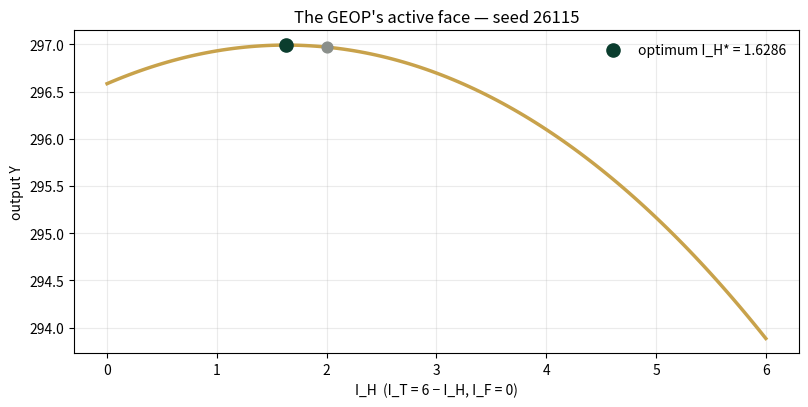

Recreate this plot in Python.
import numpy as np
import matplotlib.pyplot as plt
plt.rcParams['figure.dpi']=110

import numpy as np
SEED = 26115
K0    = np.array([40.0, 30.0, 20.0])       # F, H, T
DELTA = np.array([0.02, 0.06, 0.10])
ALPHA = np.array([0.30, 0.40, 0.30])
A_TFP, BUDGET = 10.0, 6.0
BASE = (1-DELTA)*K0                          # (39.2, 28.2, 18.0)

def Y(I):
    return float(A_TFP*np.prod((BASE + np.asarray(I))**ALPHA))

def kkt_unconstrained():
    """Interior KKT: K'_i = alpha_i * (sum(BASE)+B); returns implied I."""
    S = BASE.sum() + BUDGET
    return ALPHA*S - BASE

def corner_optimum():
    """I_F = 0 binds; reallocate over (H, T) with renormalized shares."""
    S = BASE[1] + BASE[2] + BUDGET
    w = ALPHA[1:]/ALPHA[1:].sum()
    Kp = w*S
    I = np.array([0.0, Kp[0]-BASE[1], Kp[1]-BASE[2]])
    return I

def pareto_sweep(ws=(0.0, 0.5, 1.0)):
    """Decision: I_H on a grid, I_T = B - I_H, I_F = 0.
    f1 = Y (normalized by grid max), f2 = I_H/B (resilience buffer)."""
    grid = np.arange(0, 6.5, 0.5)
    ys = np.array([Y([0.0, ih, BUDGET-ih]) for ih in grid])
    f1 = ys/ys.max(); f2 = grid/BUDGET
    argmaxes = {}
    for w in ws:
        score = w*f1 + (1-w)*f2
        argmaxes[w] = float(grid[int(np.argmax(score))])
    return grid, ys, argmaxes

def reference_values():
    Iu = kkt_unconstrained()
    Ic = corner_optimum()
    Kp = BASE + Ic
    marg = (ALPHA[1]/Kp[1])/(ALPHA[2]/Kp[2])
    grid, ys, am = pareto_sweep()
    return {
        "kkt_IF_unconstrained": round(float(Iu[0]), 4),
        "IH_star": round(float(Ic[1]), 4), "IT_star": round(float(Ic[2]), 4),
        "Y_star": round(Y(Ic), 4),
        "Y_even_split": round(Y([2.0, 2.0, 2.0]), 4),
        "marginal_ratio": round(float(marg), 4),
        "argmax_IH_w1": am[1.0], "argmax_IH_w0": am[0.0],
        "n_distinct_solutions": len(set(am.values())),
    }
if __name__ == "__main__":
    [print(f"{k:22s} {v}") for k,v in reference_values().items()]

Iu = kkt_unconstrained()
print("unconstrained KKT investments:", np.round(Iu,4), "  ← I_F < 0: INFEASIBLE")
Ic = corner_optimum()
print("corner optimum (I_F = 0 active):", np.round(Ic,4))
Kp = BASE + Ic
print(f"marginal products a_H/K_H' = {ALPHA[1]/Kp[1]:.6f}   a_T/K_T' = {ALPHA[2]/Kp[2]:.6f}   ratio = {(ALPHA[1]/Kp[1])/(ALPHA[2]/Kp[2]):.4f}")
print(f"Y* = {Y(Ic):.4f}   vs even split (2,2,2): {Y([2,2,2]):.4f}   optimization premium: {Y(Ic)-Y([2,2,2]):.4f}")

grid = np.linspace(0, 6, 121)
ys = [Y([0.0, ih, 6-ih]) for ih in grid]
fig, ax = plt.subplots(figsize=(8.2,4.2))
ax.plot(grid, ys, c="#C8A24B", lw=2.5)
Ic = corner_optimum()
ax.scatter([Ic[1]],[Y(Ic)], c="#0B3D2E", s=90, zorder=5, label=f"optimum I_H* = {Ic[1]:.4f}")
ax.scatter([2],[Y([0,2,4])], c="#8A8F8B", s=60, zorder=5)
ax.set(xlabel="I_H  (I_T = 6 − I_H, I_F = 0)", ylabel="output Y",
       title="The GEOP's active face — seed 26115")
ax.legend(frameon=False); ax.grid(alpha=.25); plt.tight_layout(); plt.show()

grid, ys, am = pareto_sweep()
f1 = ys/ys.max(); f2 = grid/6
print(f"{'I_H':>5s} {'Y':>10s} {'f1':>7s} {'f2':>6s}")
for ih, y, a, b in zip(grid, ys, f1, f2):
    print(f"{ih:5.1f} {y:10.4f} {a:7.4f} {b:6.3f}")
print("\nargmax by weight on output:", {w: v for w,v in am.items()})
print("distinct optimal decisions:", len(set(am.values())))

ref = reference_values()
expected = {"kkt_IF_unconstrained":-11.78,"IH_star":1.6286,"IT_star":4.3714,
 "Y_star":296.9935,"Y_even_split":292.9415,"marginal_ratio":1.0,
 "argmax_IH_w1":1.5,"argmax_IH_w0":6.0,"n_distinct_solutions":2}
for k,v in expected.items():
    assert abs(ref[k]-v)<5e-4, f"MISMATCH {k}"
    print(f"PASS  {k:22s} {ref[k]}")
print("\nAll checkpoints agree — seed 26115.")
